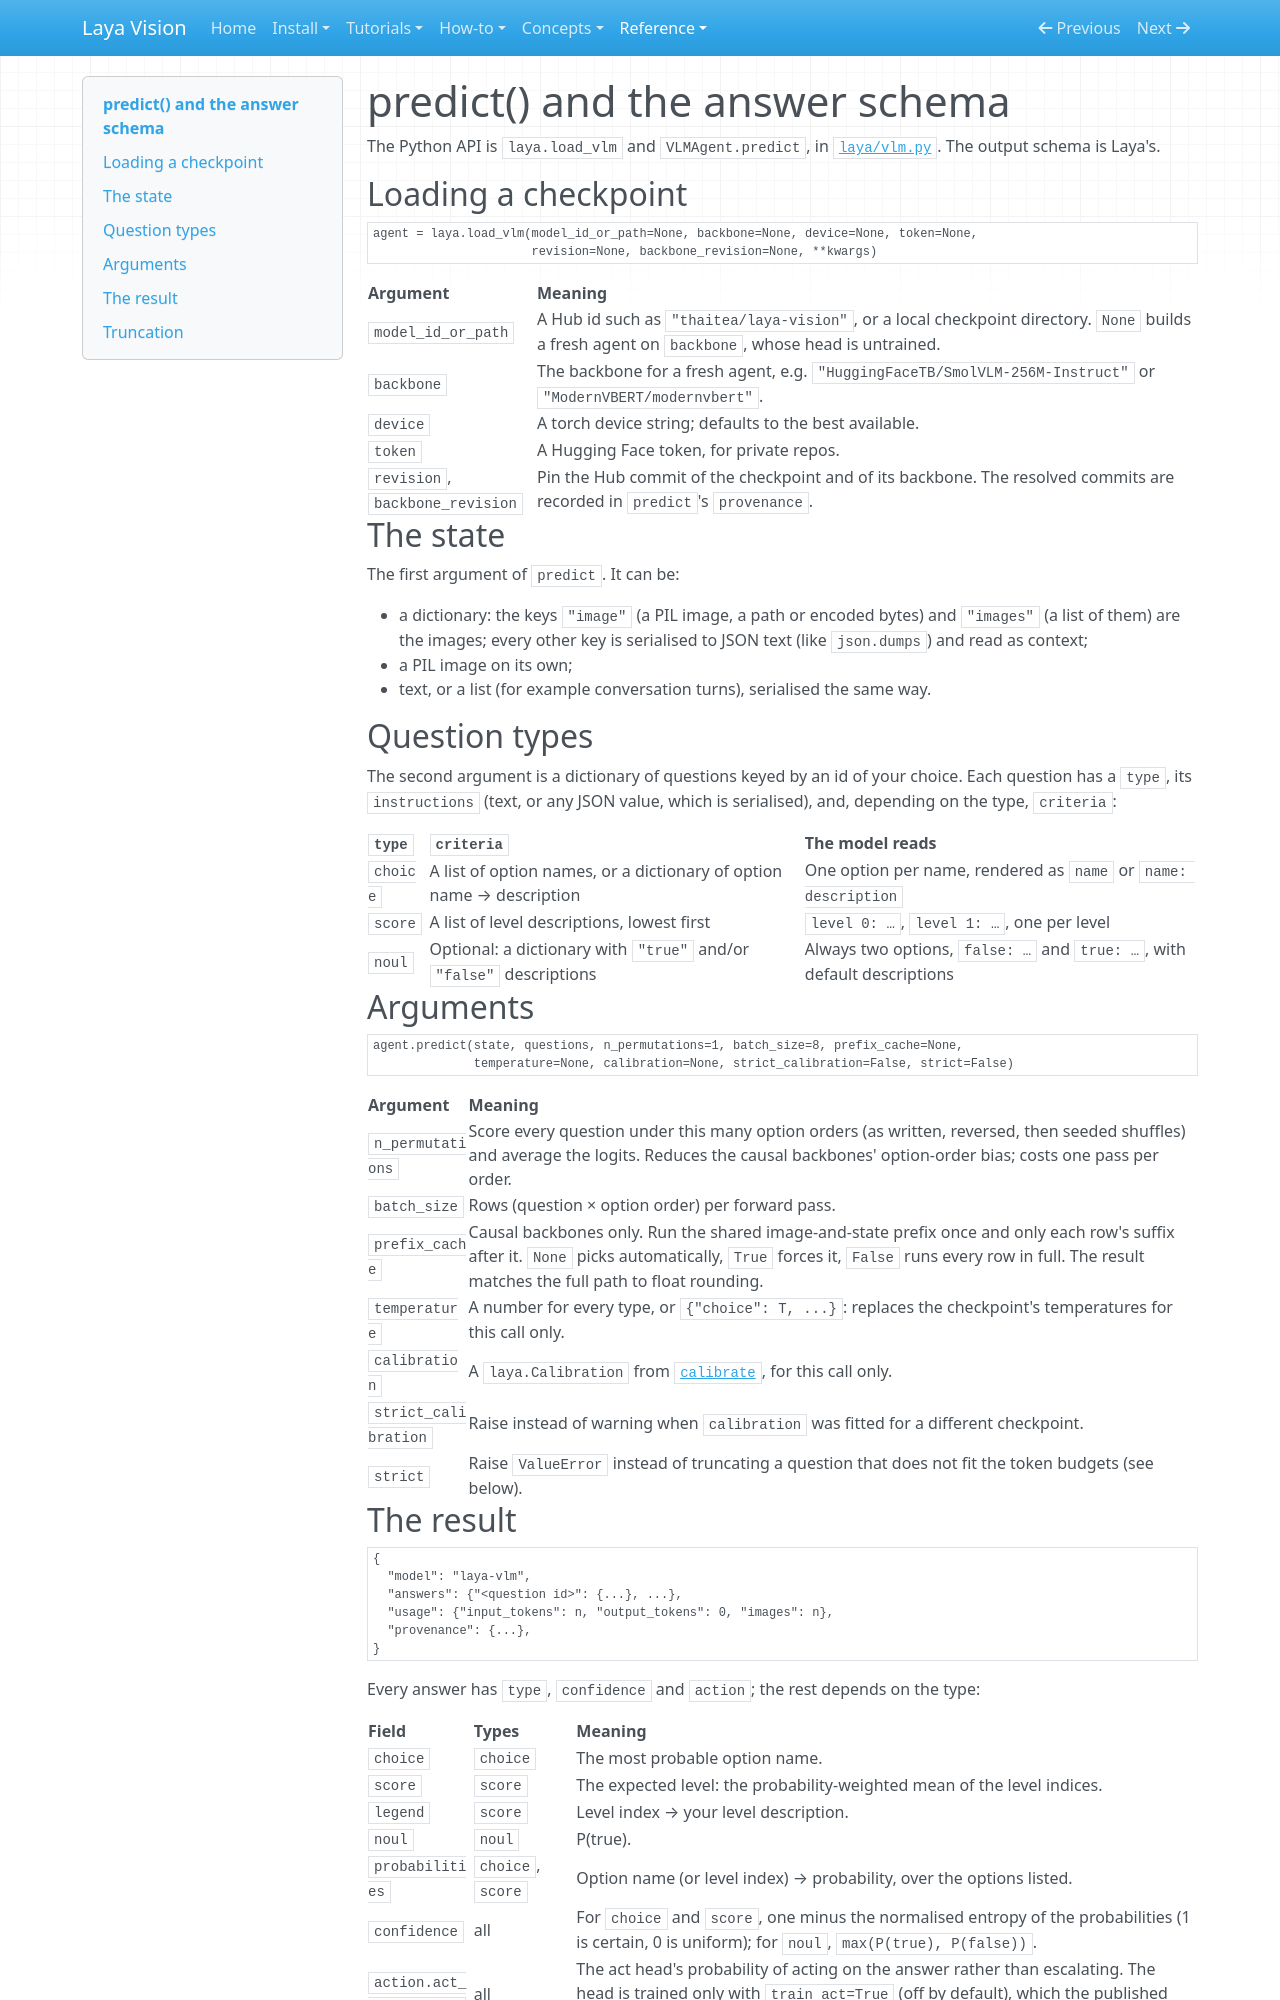

repository: r33drichards/laya-vision · page: reference/predict/index.html · generator: mkdocs

# predict() and the answer schema

The Python API is `laya.load_vlm` and `VLMAgent.predict`, in
[`laya/vlm.py`](https://github.com/r33drichards/laya-vision/blob/main/laya/vlm.py). The output schema is Laya's.

## Loading a checkpoint

```python
agent = laya.load_vlm(model_id_or_path=None, backbone=None, device=None, token=None,
                      revision=None, backbone_revision=None, **kwargs)
```

| Argument | Meaning |
|---|---|
| `model_id_or_path` | A Hub id such as `"thaitea/laya-vision"`, or a local checkpoint directory. `None` builds a fresh agent on `backbone`, whose head is untrained. |
| `backbone` | The backbone for a fresh agent, e.g. `"HuggingFaceTB/SmolVLM-256M-Instruct"` or `"ModernVBERT/modernvbert"`. |
| `device` | A torch device string; defaults to the best available. |
| `token` | A Hugging Face token, for private repos. |
| `revision`, `backbone_revision` | Pin the Hub commit of the checkpoint and of its backbone. The resolved commits are recorded in `predict`'s `provenance`. |

## The state

The first argument of `predict`. It can be:

- a dictionary: the keys `"image"` (a PIL image, a path or encoded bytes) and `"images"` (a list of them) are the
  images; every other key is serialised to JSON text (like `json.dumps`) and read as context;
- a PIL image on its own;
- text, or a list (for example conversation turns), serialised the same way.

## Question types

The second argument is a dictionary of questions keyed by an id of your choice. Each question has a `type`, its
`instructions` (text, or any JSON value, which is serialised), and, depending on the type, `criteria`:

| `type` | `criteria` | The model reads |
|---|---|---|
| `choice` | A list of option names, or a dictionary of option name → description | One option per name, rendered as `name` or `name: description` |
| `score` | A list of level descriptions, lowest first | `level 0: …`, `level 1: …`, one per level |
| `noul` | Optional: a dictionary with `"true"` and/or `"false"` descriptions | Always two options, `false: …` and `true: …`, with default descriptions |

## Arguments

```python
agent.predict(state, questions, n_permutations=1, batch_size=8, prefix_cache=None,
              temperature=None, calibration=None, strict_calibration=False, strict=False)
```

| Argument | Meaning |
|---|---|
| `n_permutations` | Score every question under this many option orders (as written, reversed, then seeded shuffles) and average the logits. Reduces the causal backbones' option-order bias; costs one pass per order. |
| `batch_size` | Rows (question × option order) per forward pass. |
| `prefix_cache` | Causal backbones only. Run the shared image-and-state prefix once and only each row's suffix after it. `None` picks automatically, `True` forces it, `False` runs every row in full. The result matches the full path to float rounding. |
| `temperature` | A number for every type, or `{"choice": T, ...}`: replaces the checkpoint's temperatures for this call only. |
| `calibration` | A `laya.Calibration` from [`calibrate`](../how-to/calibrate.md), for this call only. |
| `strict_calibration` | Raise instead of warning when `calibration` was fitted for a different checkpoint. |
| `strict` | Raise `ValueError` instead of truncating a question that does not fit the token budgets (see below). |
